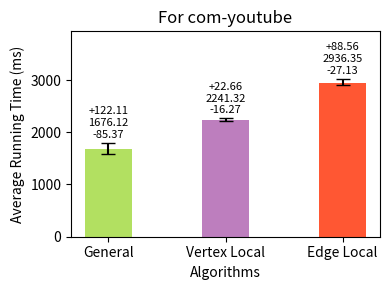

Source code (Python): (Note: this script raises an exception after producing the figure.)
import os
import matplotlib.pyplot as plt

counting_times = [1676.12, 2241.32, 2936.35]
counting_min = [1590.75, 2225.05, 2909.22]
counting_max = [1798.23, 2263.98, 3024.91]

inputs = ['General', 'Vertex Local', 'Edge Local']
colors = ['#b2e061','#bd7ebe','#ff5733']

bar_width = 0.40
index = range(len(inputs))

fig, ax = plt.subplots(figsize=(4, 3), dpi=100)

alg1_bars = ax.bar(index, counting_times, bar_width, color=colors, label='Counting')

for i, (v, vmin, vmax) in enumerate(zip(counting_times, counting_min, counting_max)):
    ax.errorbar(i, v, yerr=[[v - vmin], [vmax - v]], fmt='', color='black', markersize=5, capsize=5)


ax.set_ylabel('Average Running Time (ms)')
ax.set_xlabel('Algorithms')
ax.set_xticks([i for i in index])
ax.set_xticklabels(inputs)

for i, (v, vmin, vmax) in enumerate(zip(counting_times, counting_min, counting_max)):
    ax.text(i, vmax + 100, f'+{vmax-v:.2f}\n{v:.2f}\n-{v-vmin:.2f}', ha='center', fontsize=8)

ax.set_ylim(top=max(counting_max ) * 1.3)

plt.title('For com-youtube')
plt.tight_layout()

script_dir = os.path.dirname(os.path.abspath(__file__))
plt.savefig(os.path.join(script_dir, '4cycle_com-youtube.png'))

plt.show()
